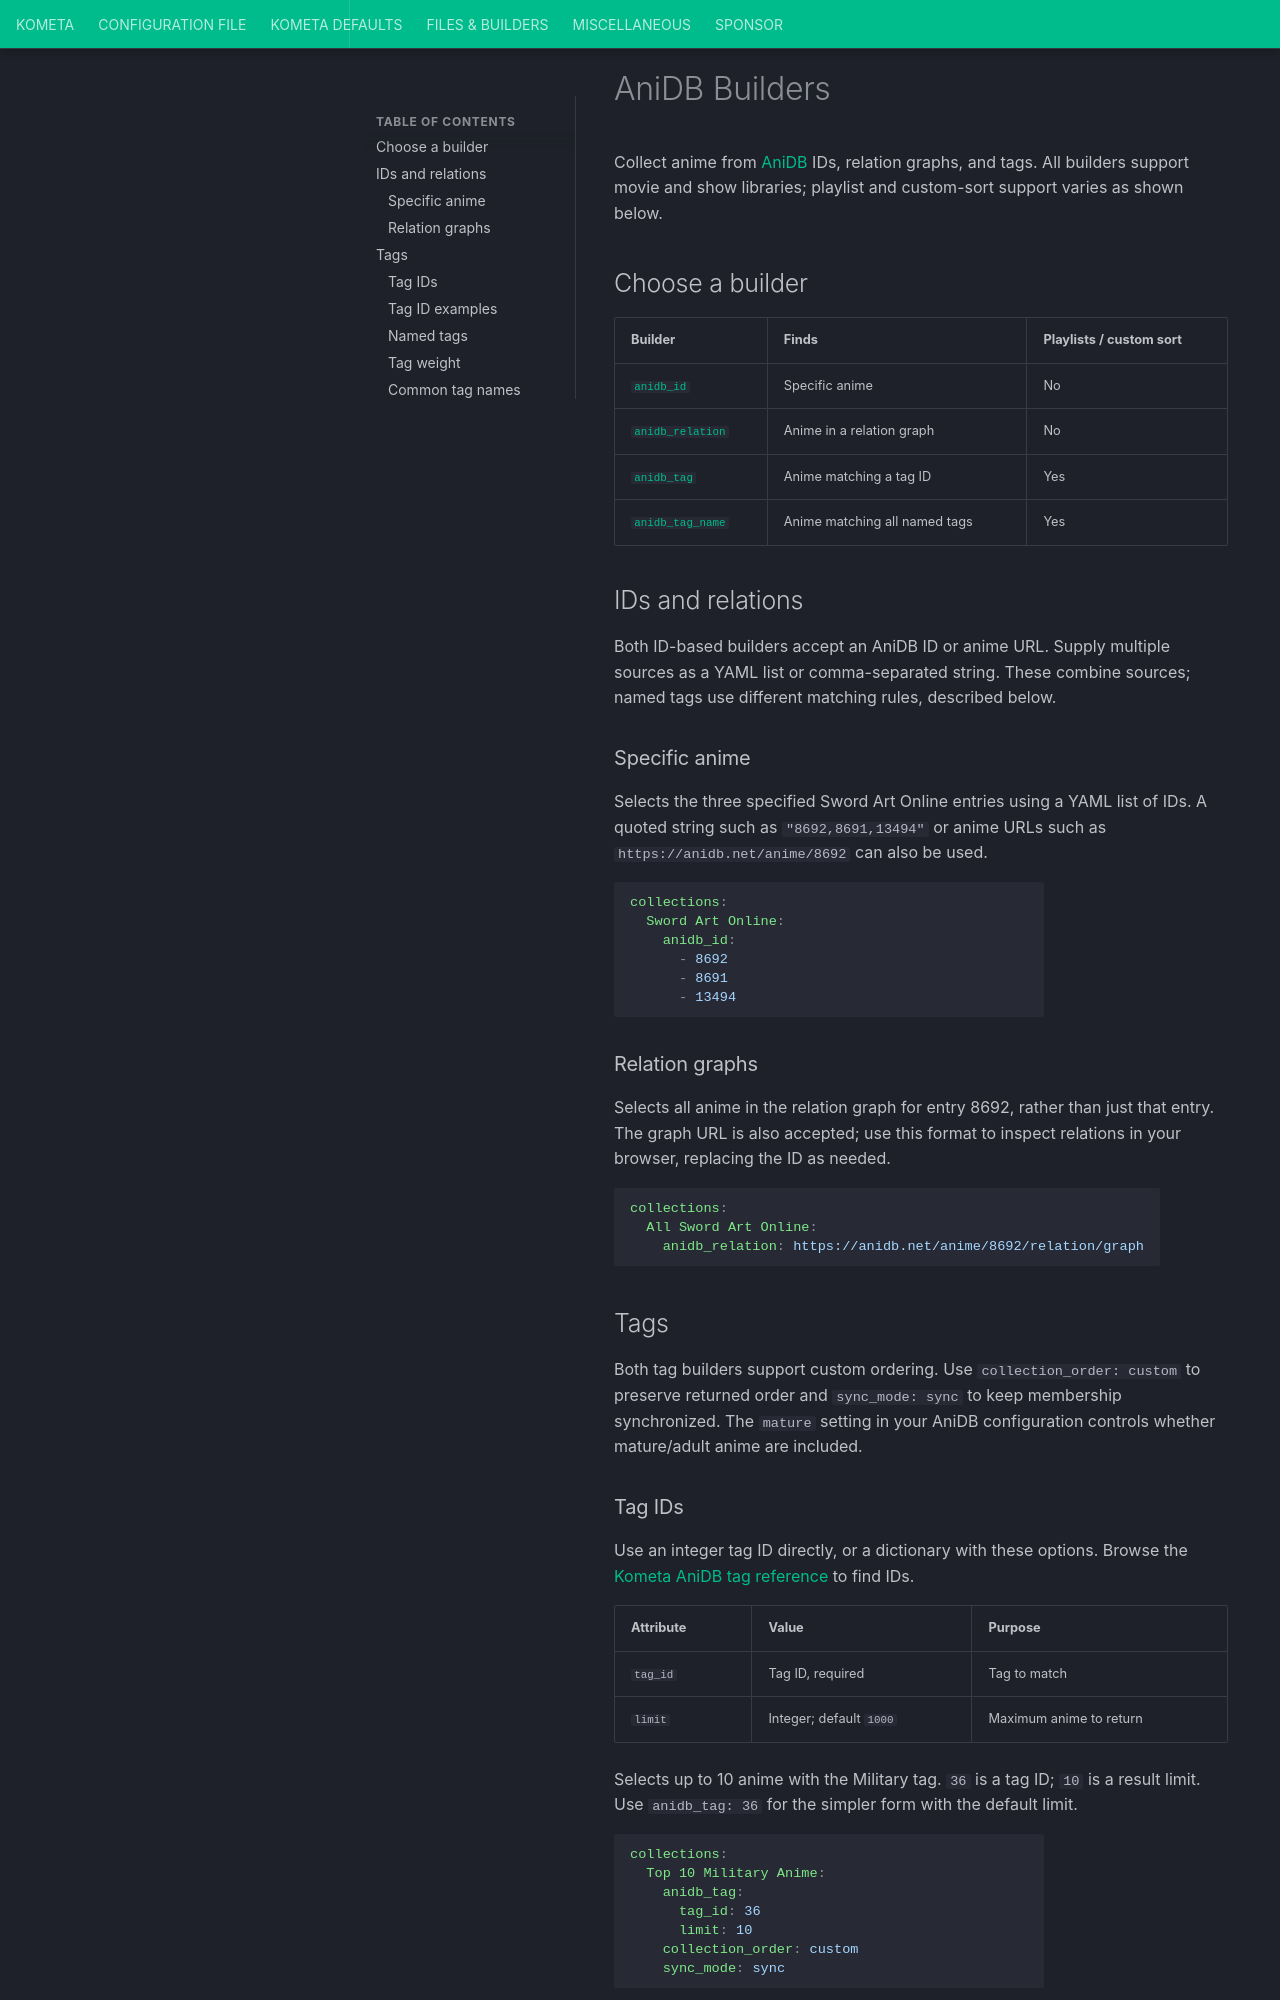

repository: Kometa-Team/Kometa · page: files/builders/anidb/index.html · generator: mkdocs

# AniDB Builders

Collect anime from [AniDB](https://anidb.net/) IDs, relation graphs, and tags.
All builders support movie and show libraries; playlist and custom-sort support
varies as shown below.

## Choose a builder

| Builder | Finds | Playlists / custom sort |
|:--------|:------|:-----------------------|
| [`anidb_id`](#anidb-id) | Specific anime | No |
| [`anidb_relation`](#anidb-relation) | Anime in a relation graph | No |
| [`anidb_tag`](#anidb-tag) | Anime matching a tag ID | Yes |
| [`anidb_tag_name`](#anidb-tag-name) | Anime matching all named tags | Yes |

## IDs and relations

Both ID-based builders accept an AniDB ID or anime URL. Supply multiple sources
as a YAML list or comma-separated string. These combine sources; named tags use
different matching rules, described below.

### Specific anime {#anidb-id}

<span id="example-anidb-id-builders"></span>

Selects the three specified Sword Art Online entries using a YAML list of IDs.
A quoted string such as `"8692,8691,13494"` or anime URLs such as
`https://anidb.net/anime/8692` can also be used.

```yaml
collections:
  Sword Art Online:
    anidb_id:
      - 8692
      - 8691
      - 13494
```

### Relation graphs {#anidb-relation}

<span id="example-anidb-relation-builders"></span>

Selects all anime in the relation graph for entry 8692, rather than just that
entry. The graph URL is also accepted; use this format to inspect relations
in your browser, replacing the ID as needed.

```yaml
collections:
  All Sword Art Online:
    anidb_relation: https://anidb.net/anime/8692/relation/graph
```

## Tags

Both tag builders support custom ordering. Use `collection_order: custom` to
preserve returned order and `sync_mode: sync` to keep membership synchronized.
The `mature` setting in your AniDB configuration controls whether mature/adult
anime are included.
